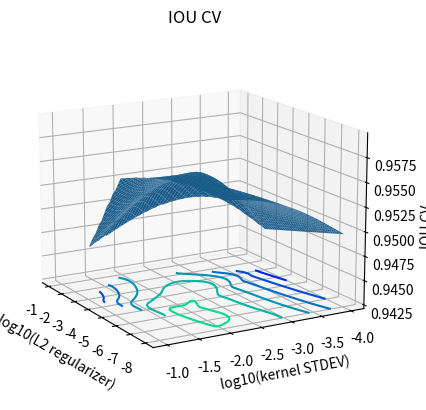
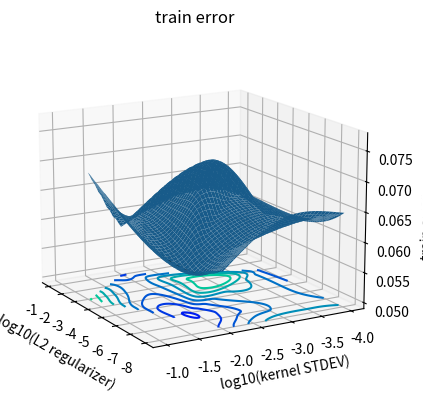

Reproduce these figures in Python, in order.
import numpy as np
import matplotlib.pyplot as plt
from mpl_toolkits.mplot3d import axes3d
from scipy.interpolate import griddata
from matplotlib import cm
import math


def surfacePlot(data, label):
    X = np.array([math.log10(t[0]) for t in data])
    Y = np.array([math.log10(t[1]) for t in data])
    Z = np.array([t[2] for t in data])

    xi = np.linspace(X.min(), X.max(), 100)
    yi = np.linspace(Y.min(), Y.max(), 100)

    # VERY IMPORTANT, to tell matplotlib how is your data organized
    zi = griddata((X, Y), Z, (xi[None, :], yi[:, None]), method='cubic')

    fig = plt.figure(figsize=plt.figaspect(0.5))
    ax = fig.add_subplot(111, projection='3d')
    ax.view_init(15, 150)

    xig, yig = np.meshgrid(xi, yi)


    surf = ax.plot_surface(xig, yig, zi, linewidth=1)

    diff = Z.max() - Z.min()
    ax.set_zlim(Z.min() - 0.5 * diff, Z.max() + 0.5 * diff)

    cset = ax.contour(xig, yig, zi, zdir='z', offset=Z.min() - 0.5 * diff, cmap='winter')

    plt.title(label)
    ax.set_xlabel('log10(L2 regularizer)')
    ax.set_ylabel('log10(kernel STDEV)')
    ax.set_zlabel(label)

    plt.show()


if __name__ == '__main__':
    IOU = [
        [1.00E-01, 1.00E-02, 0.952498116],
        [1.00E-06, 1.00E-02, 0.955517345],
        [1.00E-03, 1.00E-04, 0.946584508],
        [1.00E-03, 1.00E-03, 0.9529881662],
        [1.00E-03, 1.00E-02, 0.9527446009],
        [1.00E-03, 1.00E-01, 0.9474160764],
        [1.00E-08, 1.00E-02, 0.9549213814],
        [1.00E-08, 1.00E-03, 0.9534359807],
        [1.00E-08, 1.00E-04, 0.9496271436]]
    LOSS = [
        [1.00E-01, 1.00E-02, 0.05743462592],
        [1.00E-06, 1.00E-02, 0.05625329167],
        [1.00E-03, 1.00E-04, 0.05878185481],
        [1.00E-03, 1.00E-03, 0.06963738799],
        [1.00E-03, 1.00E-02, 0.06068232283],
        [1.00E-03, 1.00E-01, 0.0707276687],
        [1.00E-08, 1.00E-02, 0.05834158882],
        [1.00E-08, 1.00E-03, 0.06546074152],
        [1.00E-08, 1.00E-04, 0.06471049041]]

    surfacePlot(IOU, 'IOU CV')
    surfacePlot(LOSS, 'train error')
